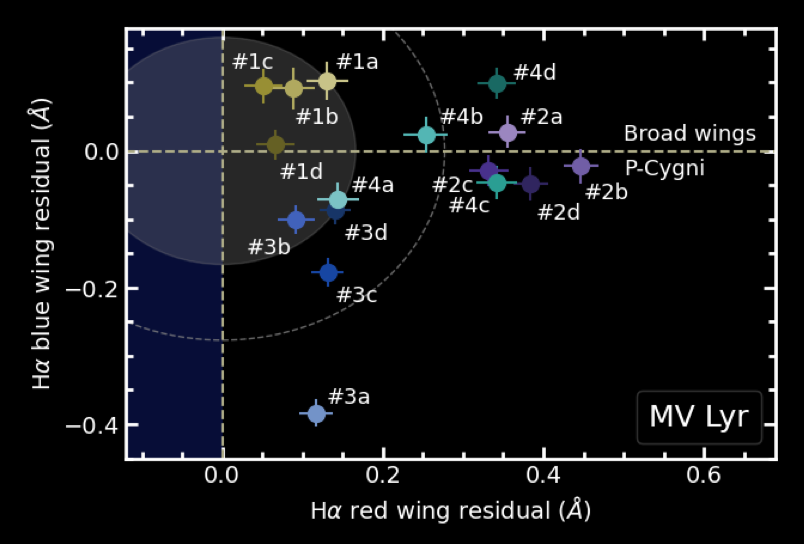

The file beside this chart, header and first rows:
0.04977973568281935, 0.09679390170164992
0.08722, 0.09288
0.1291, 0.1038
0.06465, 0.01137
0.253, 0.0248
0.3411, 0.1004
0.3543, 0.02794
0.3301, -0.02833
0.3411, -0.04516
0.3824, -0.04714
0.4452, -0.02131
0.1423, -0.06958
0.1395, -0.08575
0.09053, -0.0993
0.1307, -0.1763
0.1159, -0.3827
